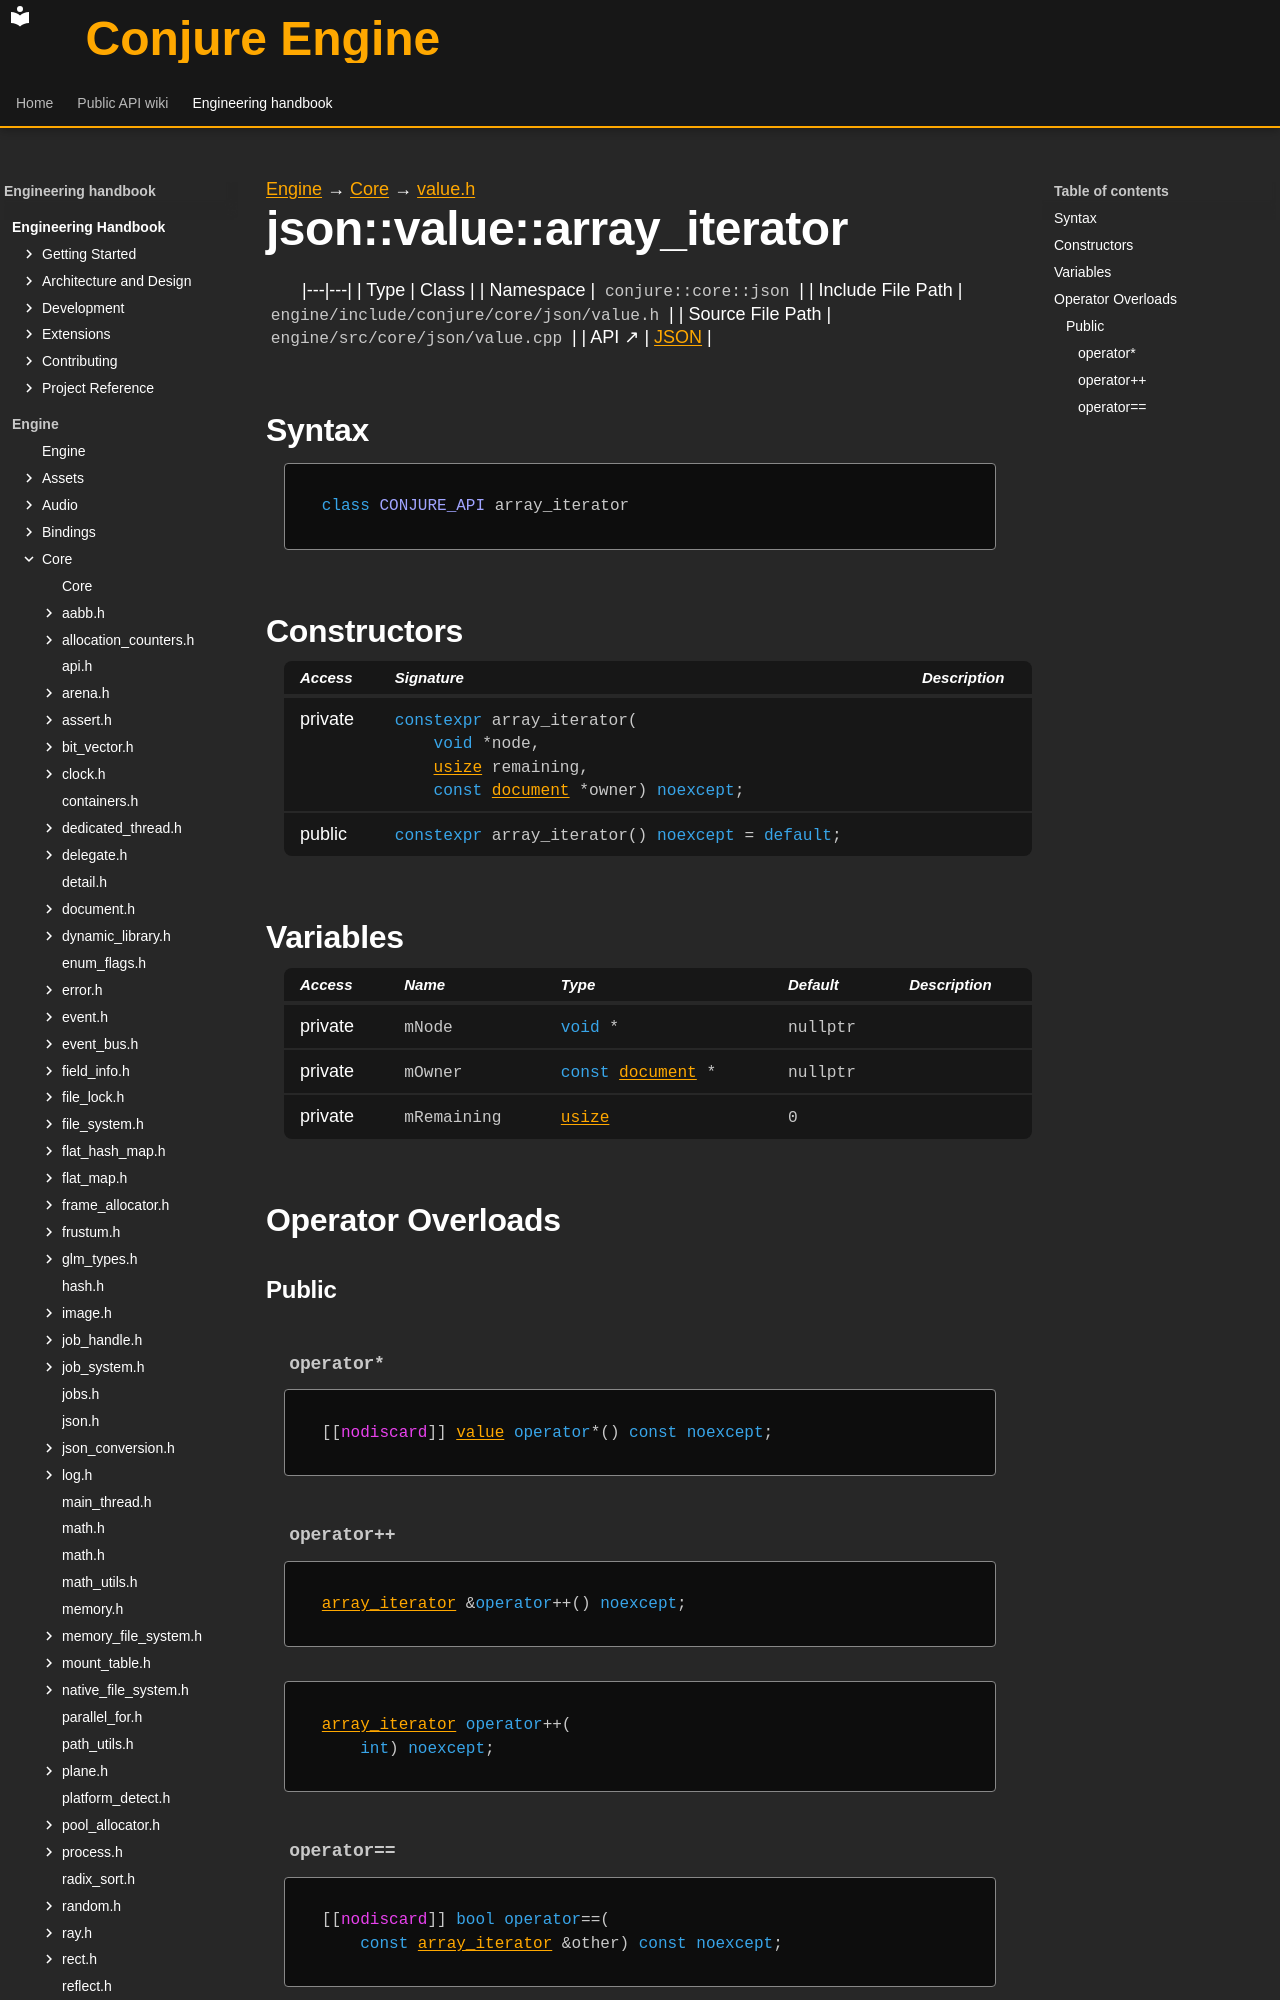

repository: Dozer90/Conjure-Engine · page: handbook/engine/core/json/value/json-value-array-iterator.html · generator: mkdocs

---
kind: class
---

[Engine](../../../../engine.md) → [Core](../../../core.md) → [value.h](../value.md)

# json::value::array_iterator
<!-- doc-template:type -->

|---|---|
| Type | Class |
| Namespace | `conjure::core::json` |
| Include File Path | `engine/include/conjure/core/json/value.h` |
| Source File Path | `engine/src/core/json/value.cpp` |
| API ↗ | [JSON](../../../../../api/core/json.md) |

## Syntax

```cpp
class CONJURE_API array_iterator
```



## Constructors

<table class="member-table">
<thead><tr><th>Access</th><th>Signature</th><th>Description</th></tr></thead>
<tbody>
<tr><td>private</td><td><code class="signature"><span class="k">constexpr</span> array_iterator(
    <span class="k">void</span> *node,
    <a href="../../types.html#symbol-usize">usize</a> remaining,
    <span class="k">const</span> <a href="../document/json-document.html">document</a> *owner) <span class="k">noexcept</span>;</code></td><td></td></tr>
<tr><td>public</td><td><code class="signature"><span class="k">constexpr</span> array_iterator() <span class="k">noexcept</span> = <span class="k">default</span>;</code></td><td></td></tr>
</tbody>
</table>



## Variables

<table class="variable-table">
<thead><tr><th>Access</th><th>Name</th><th>Type</th><th>Default</th><th>Description</th></tr></thead>
<tbody>
<tr><td>private</td><td><code class="signature">mNode</code></td><td><code class="signature"><span class="k">void</span> *</code></td><td><code class="signature">nullptr</code></td><td></td></tr>
<tr><td>private</td><td><code class="signature">mOwner</code></td><td><code class="signature"><span class="k">const</span> <a href="../document/json-document.html">document</a> *</code></td><td><code class="signature">nullptr</code></td><td></td></tr>
<tr><td>private</td><td><code class="signature">mRemaining</code></td><td><code class="signature"><a href="../../types.html#symbol-usize">usize</a></code></td><td><code class="signature"><span class="mi">0</span></code></td><td></td></tr>
</tbody>
</table>



## Operator Overloads

### Public
